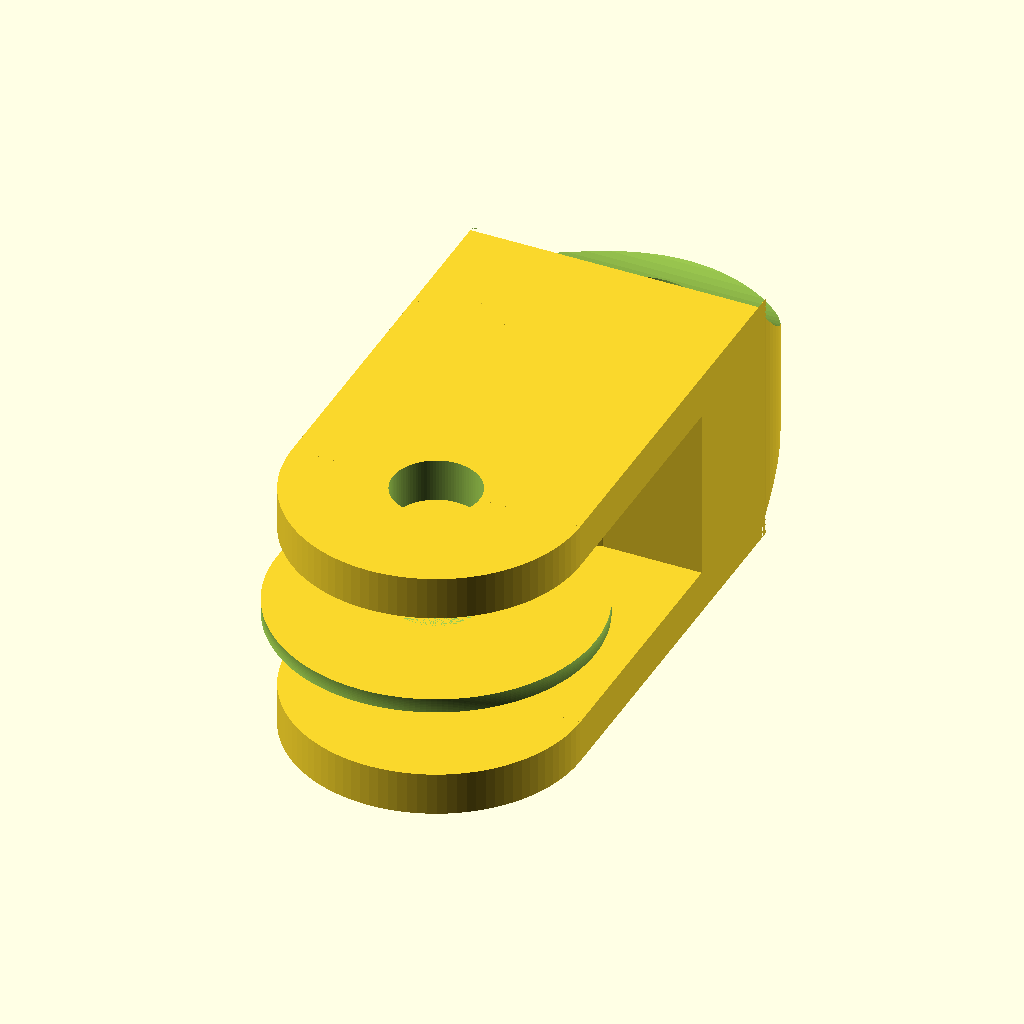
Cell 1 — every parameter at its default value.
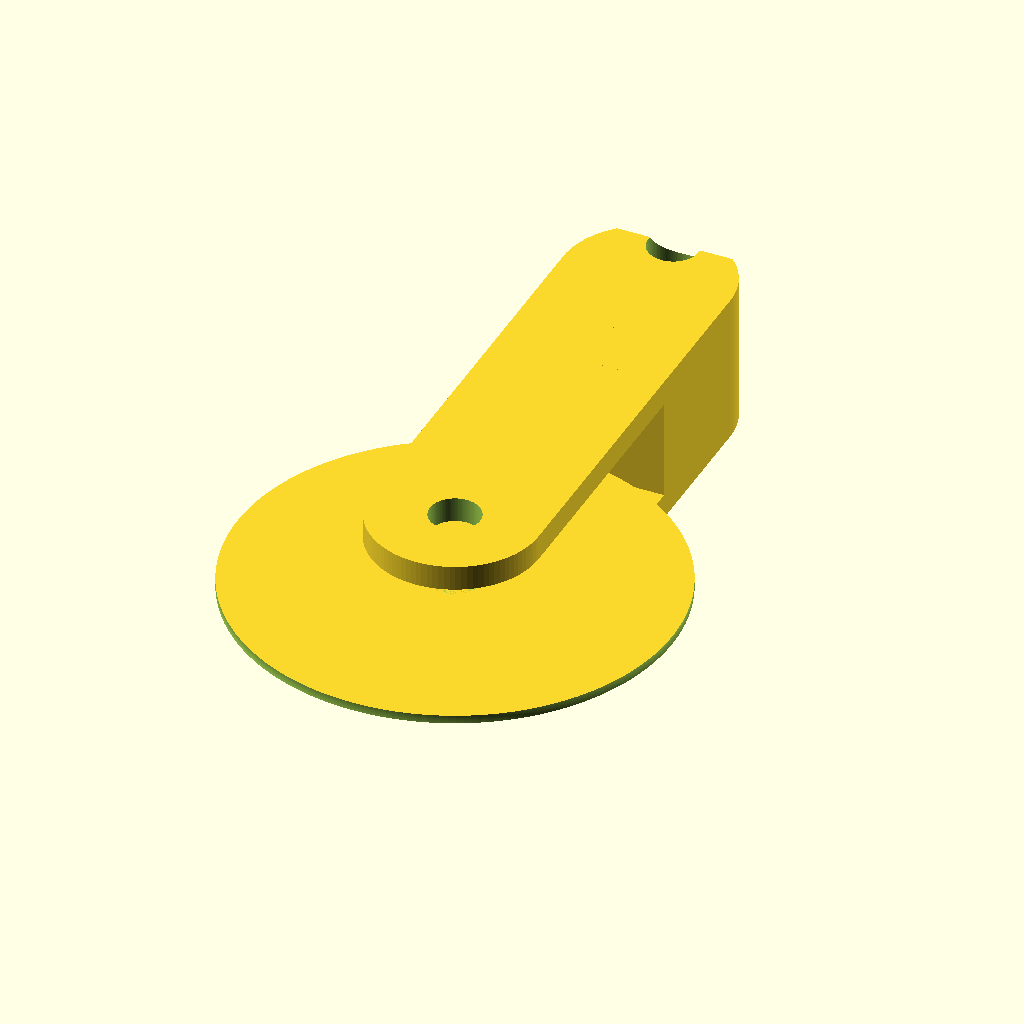
Cell 2 — ringDiam set to 60, the other parameters unchanged.
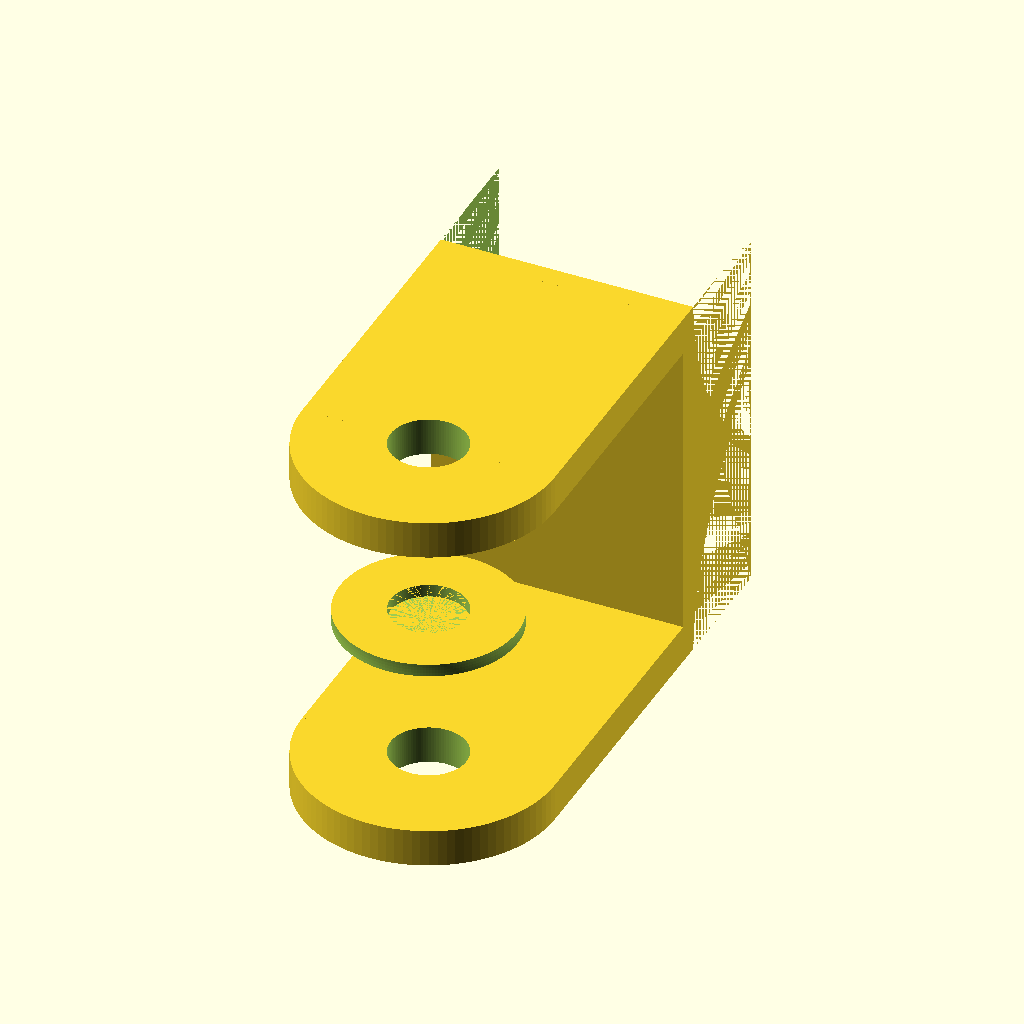
Cell 3 — torusDiam set to 16, the other parameters unchanged.
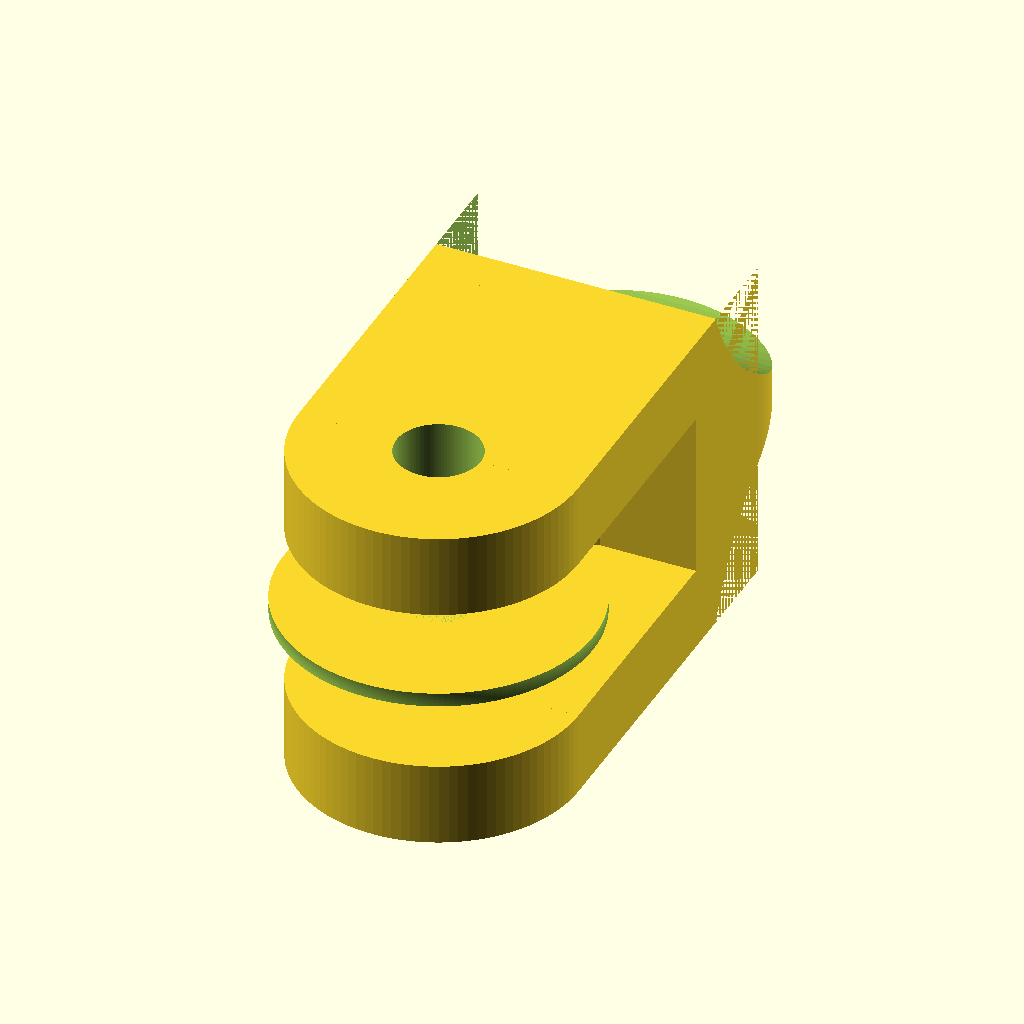
Cell 4: the same model with cheekThickness = 6.
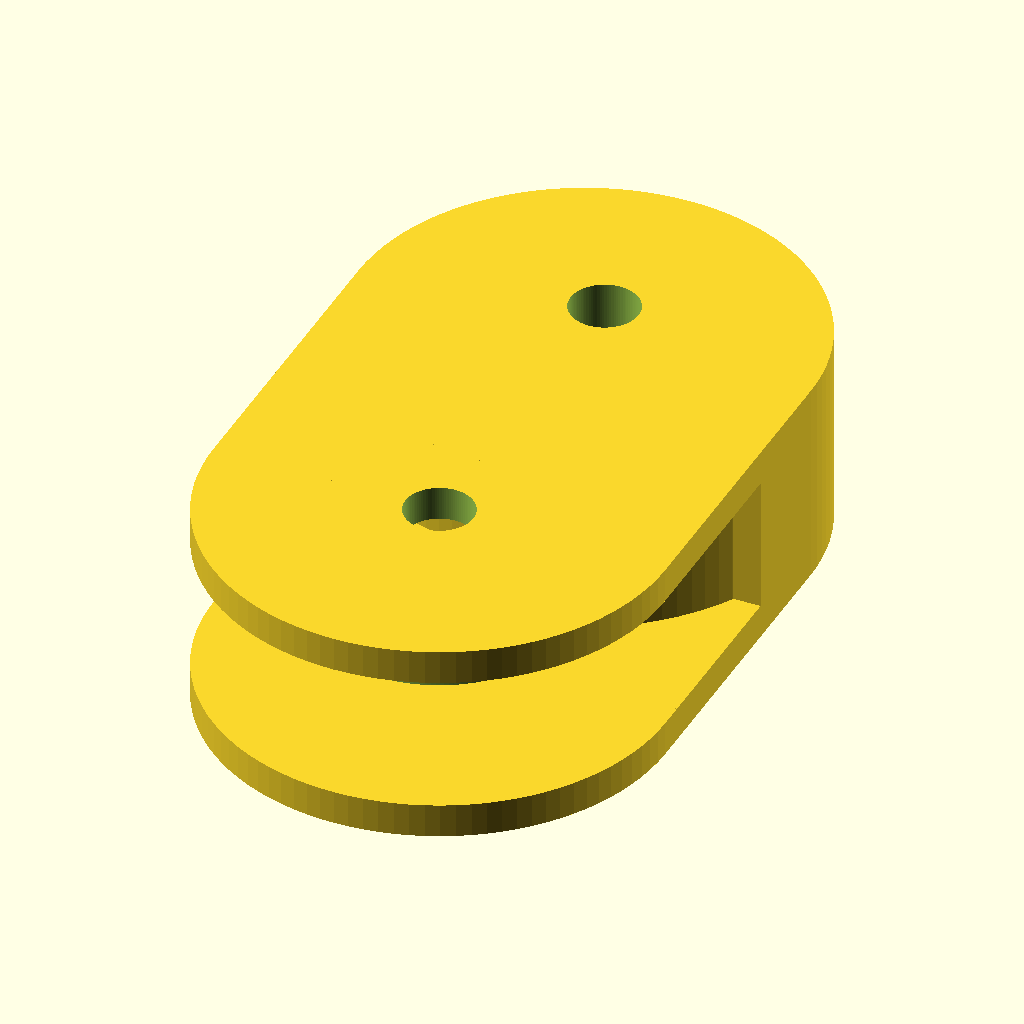
Cell 5 — cheekWidth set to 40, the other parameters unchanged.
All cells are drawn from the same view direction (rotation 55°, 0°, 25°, orthographic, colour scheme Cornfield), but the view is re-fitted for each cell, so position and scale can differ between cells as well as the parameter.
OpenSCAD source file OpenSCAD/MiscParts/pulleys/one_block.scad:
//
// A Block with its wheel.
// Becket: ringot (fr)
//
// See drawing options at the bottom of the code.
//

use <./wheels.scad>
use <./blocks.scad>

// Go !
ringDiam = 30;
torusDiam = 8;  // aka line diam
axisDiam = 6;
cheekThickness = 3;
cheekWidth = 20;

OPTION_FULL = 0;
OPTION_WHEEL_ONLY = 1;
OPTION_BLOCK_ONLY = 2;

option = OPTION_FULL;

union() {
  if (option != OPTION_BLOCK_ONLY) {
    wheel(ringDiam, torusDiam, axisDiam);
  }
  if (option != OPTION_WHEEL_ONLY) {
    block(cheekThickness, cheekWidth, torusDiam * 1.5, (ringDiam / 2) + (torusDiam / 2), 6);
  }
}
Parameter table extracted from the source (name, type, default, range or options):
ringDiam: number, default 30
torusDiam: number, default 8
axisDiam: number, default 6
cheekThickness: number, default 3
cheekWidth: number, default 20
OPTION_FULL: number, default 0
OPTION_WHEEL_ONLY: number, default 1
OPTION_BLOCK_ONLY: number, default 2
